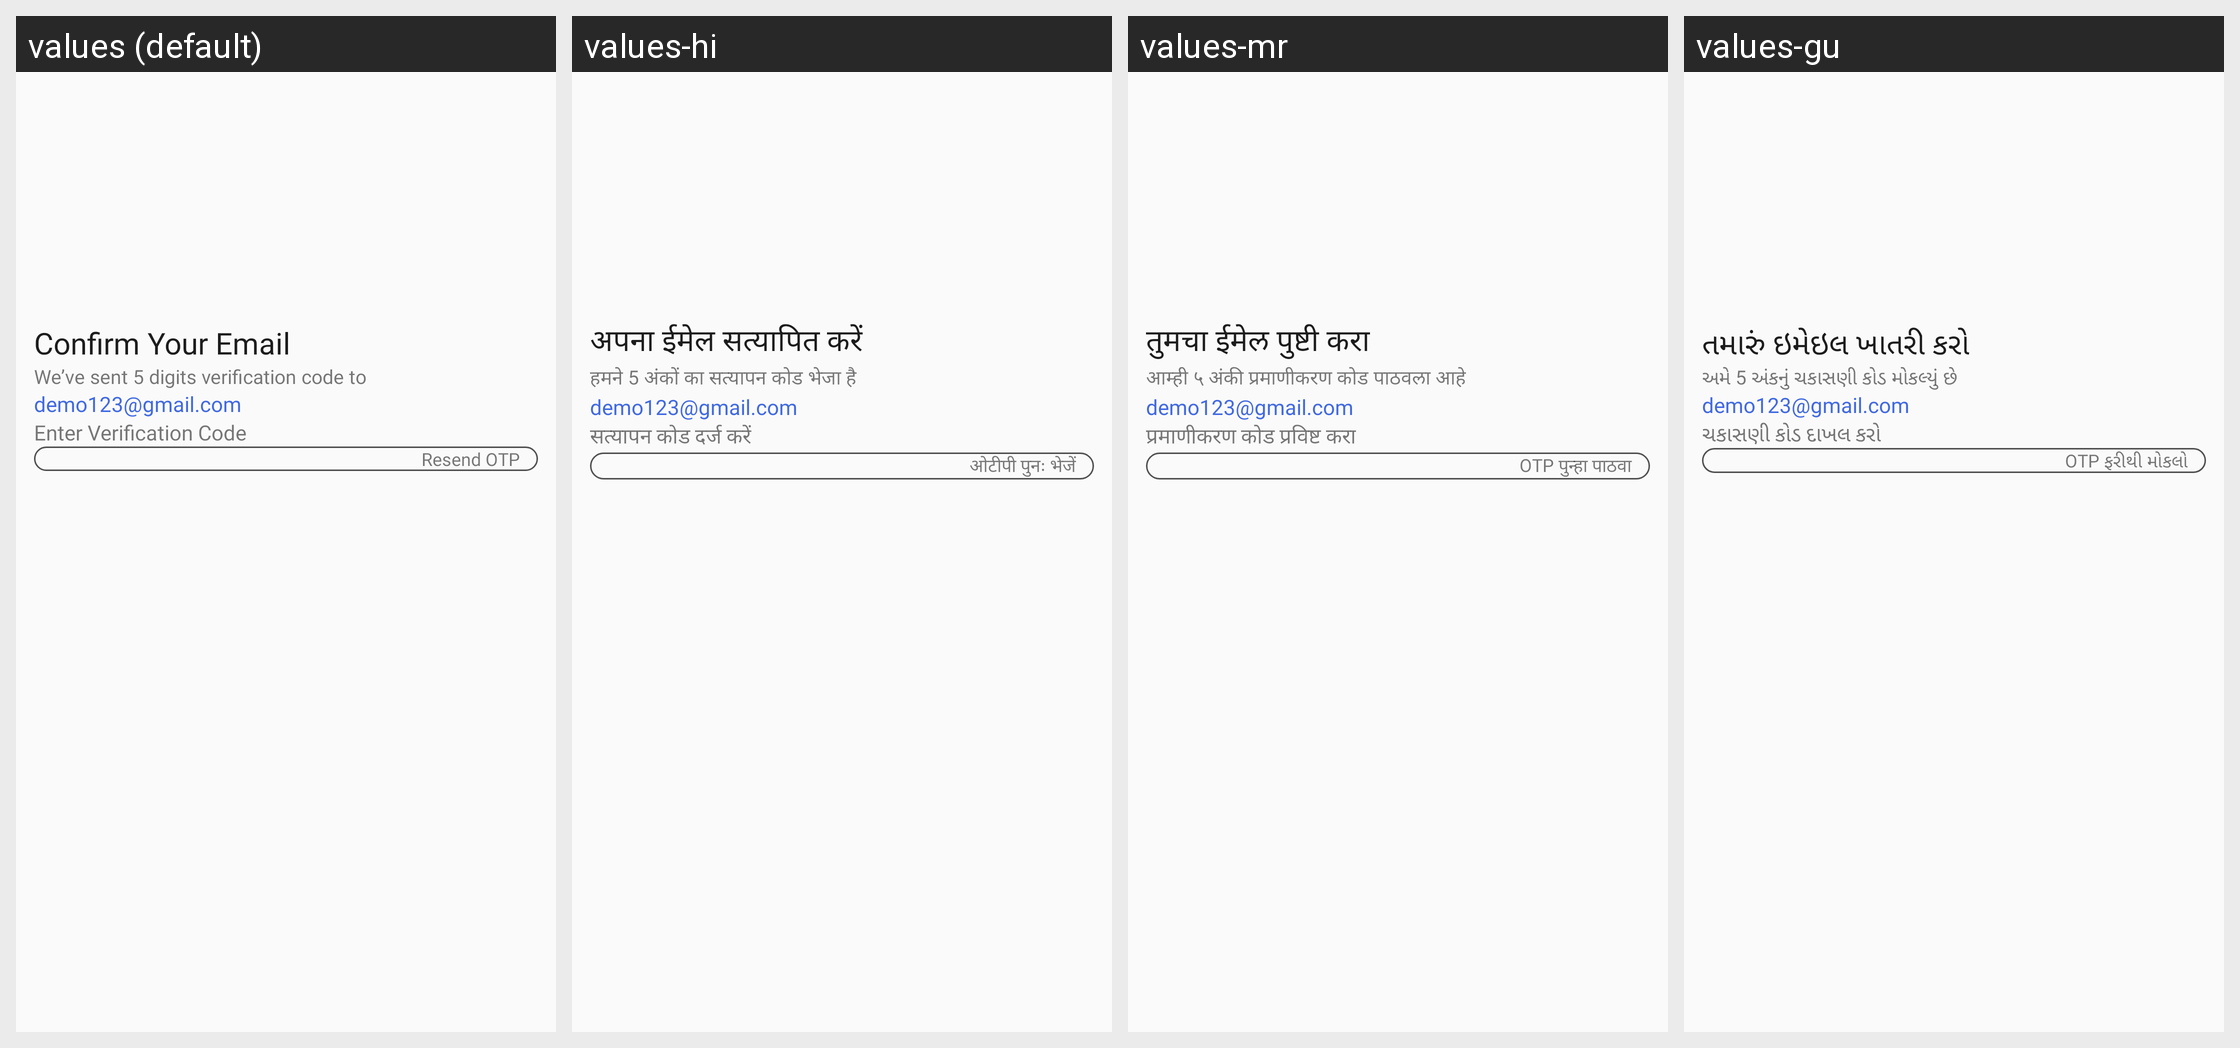

This grid shows one Android layout under several languages. Give, for every string resource on the screen, its name, the default text and each shown locale's text.
Android screen res/layout/activity_business_verify_email.xml rendered under 4 locales, left to right: values (default), values-hi, values-mr, values-gu. Device: Nexus 5 (rendered at 1080×1920; each locale shown at half size, 540×960, under a caption strip naming it); theme Theme.TheHotelMedia.
Other locales in the repository, not shown: values-en, values-kn, values-te.
Strings drawn on this screen, with the default value and each locale's value (text and hints the layout hard-codes, and strings that could not be matched under every locale, appear in the picture but are not listed):

confirm_your_email
  values: Confirm Your Email
  values-hi: अपना ईमेल सत्यापित करें
  values-mr: तुमचा ईमेल पुष्टी करा
  values-gu: તમારું ઇમેઇલ ખાતરી કરો

code_sent_text
  values: We’ve sent 5 digits verification code to
  values-hi: हमने 5 अंकों का सत्यापन कोड भेजा है
  values-mr: आम्ही ५ अंकी प्रमाणीकरण कोड पाठवला आहे
  values-gu: અમે 5 અંકનું ચકાસણી કોડ મોકલ્યું છે

enter_verification_code
  values: Enter Verification Code
  values-hi: सत्यापन कोड दर्ज करें
  values-mr: प्रमाणीकरण कोड प्रविष्ट करा
  values-gu: ચકાસણી કોડ દાખલ કરો

resend_otp
  values: Resend OTP
  values-hi: ओटीपी पुनः भेजें
  values-mr: OTP पुन्हा पाठवा
  values-gu: OTP ફરીથી મોકલો
